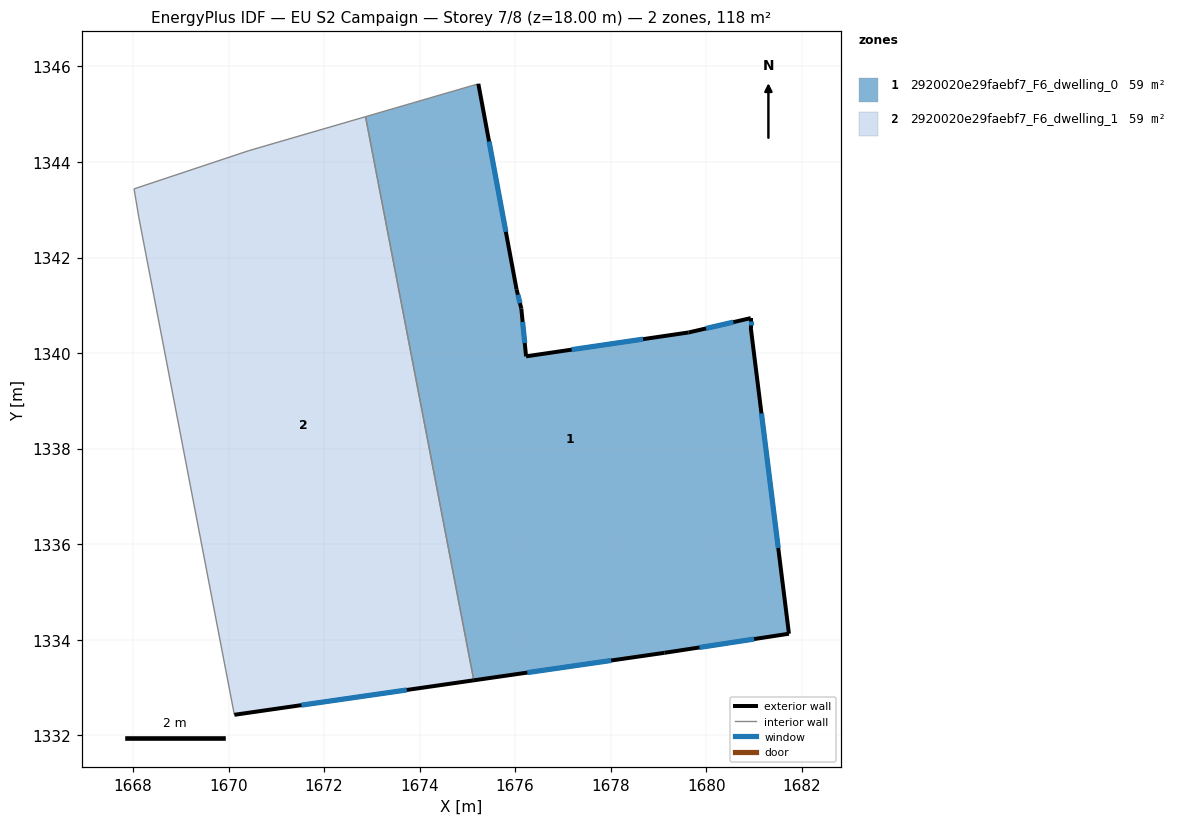
=== STOREY PLAN SPEC (per zone: floor XY polygon, exterior-wall plan segments, windows/doors) ===
zone 1: 2920020e29faebf7_F6_dwelling_0  (58.8 m²)
  floor: (1680.93, 1340.73) (1680.93, 1340.53) (1681.73, 1334.13) (1679.13, 1333.73) (1675.13, 1333.15) (1672.87, 1344.95) (1675.23, 1345.64) (1676.03, 1341.33) (1676.13, 1340.93) (1676.23, 1339.93) (1679.63, 1340.43)
  exterior wall: (1676.23, 1339.93) – (1676.13, 1340.93)  [1.0 m]
    window: (1676.20, 1340.21) – (1676.16, 1340.65)  [0.6 m²]
  exterior wall: (1679.63, 1340.43) – (1676.23, 1339.93)  [3.4 m]
    window: (1678.68, 1340.29) – (1677.18, 1340.07)  [2.0 m²]
  exterior wall: (1680.93, 1340.73) – (1679.63, 1340.43)  [1.3 m]
    window: (1680.57, 1340.65) – (1680.00, 1340.52)  [0.8 m²]
  exterior wall: (1680.93, 1340.53) – (1680.93, 1340.73)  [0.2 m]
    window: (1680.93, 1340.59) – (1680.93, 1340.68)  [0.1 m²]
  exterior wall: (1681.73, 1334.13) – (1680.93, 1340.53)  [6.5 m]
    window: (1681.51, 1335.92) – (1681.15, 1338.74)  [3.7 m²]
  exterior wall: (1679.13, 1333.73) – (1681.73, 1334.13)  [2.6 m]
    window: (1679.86, 1333.84) – (1681.00, 1334.02)  [1.5 m²]
  exterior wall: (1675.13, 1333.15) – (1679.13, 1333.73)  [4.0 m]
    window: (1676.25, 1333.31) – (1678.01, 1333.57)  [2.3 m²]
  exterior wall: (1676.03, 1341.33) – (1675.23, 1345.64)  [4.4 m]
    window: (1675.80, 1342.54) – (1675.45, 1344.43)  [2.5 m²]
  exterior wall: (1676.13, 1340.93) – (1676.03, 1341.33)  [0.4 m]
    window: (1676.10, 1341.05) – (1676.06, 1341.22)  [0.2 m²]
  interior walls: 2
zone 2: 2920020e29faebf7_F6_dwelling_1  (58.8 m²)
  floor: (1672.87, 1344.95) (1675.13, 1333.15) (1670.12, 1332.43) (1668.12, 1342.84) (1668.02, 1343.44) (1670.42, 1344.24)
  exterior wall: (1670.12, 1332.43) – (1675.13, 1333.15)  [5.1 m]
    window: (1671.53, 1332.63) – (1673.73, 1332.95)  [2.9 m²]
  interior walls: 5

=== DERIVED (storey summary) ===
Building: EU S2 Campaign
Storey: 7 of 8  (floor level z = 18.00 m)
Storey gross floor area: 117.7 m²
Zones on this storey: 2
  - 2920020e29faebf7_F6_dwelling_0: floor 58.8 m²; exterior wall 23.9 m (71.7 m²); 9 window(s) 13.9 m²; WWR 19.3%
  - 2920020e29faebf7_F6_dwelling_1: floor 58.8 m²; exterior wall 5.1 m (15.2 m²); 1 window(s) 2.9 m²; WWR 19.3%
Zone adjacency (shared interzone walls):
  - 2920020e29faebf7_F6_dwelling_0 ↔ 2920020e29faebf7_F6_dwelling_1